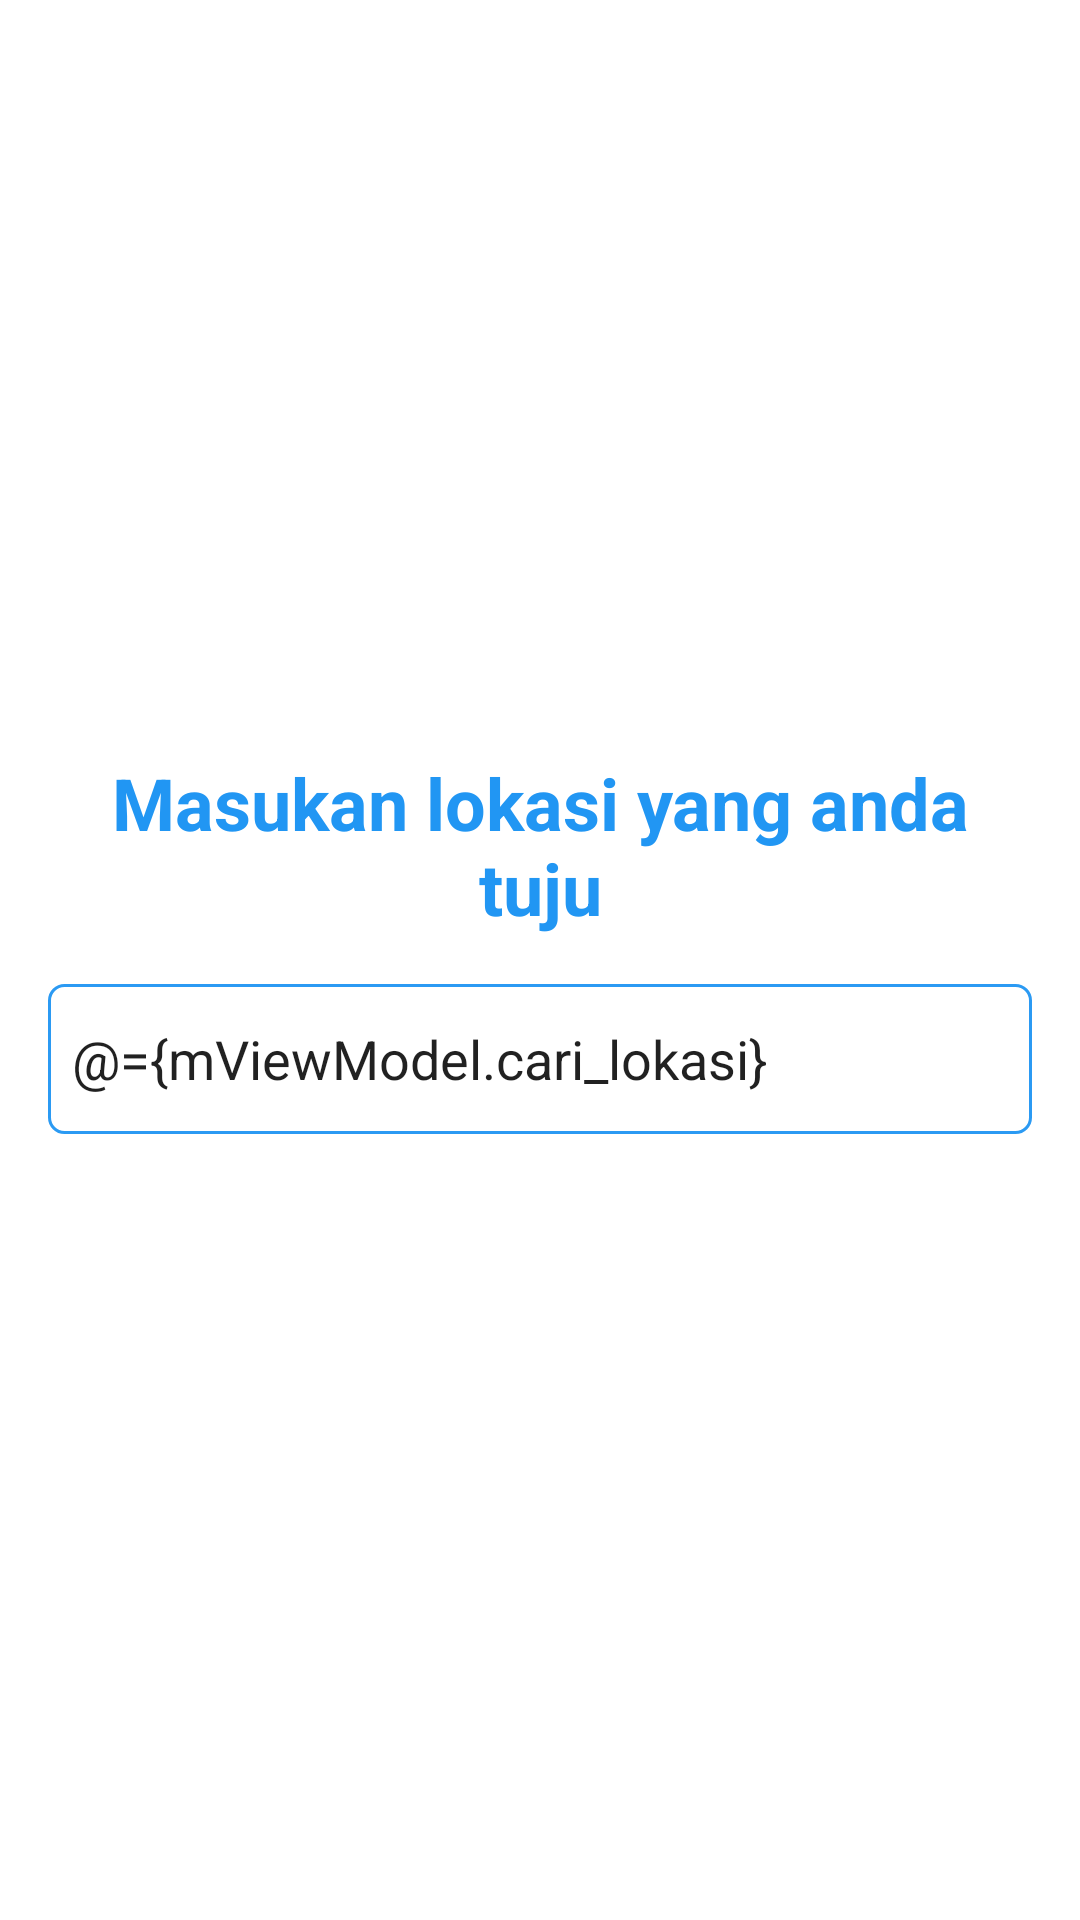

Here is an Android app screen rendered from its layout file. Give the layout XML and the strings, colors and styles it references.
<!-- AndroidManifest.xml: application theme AppTheme -->
<!-- res/layout/activity_search_location.xml -->
<?xml version="1.0" encoding="utf-8"?>
<layout
    xmlns:android="http://schemas.android.com/apk/res/android"
    xmlns:app="http://schemas.android.com/apk/res-auto"
    xmlns:tools="http://schemas.android.com/tools"
    tools:context=".mvvm.search_location.SearchLocationActivity">

    <data>
        <variable
            name="mViewModel"
            type="ac.id.unikom.codelabs.navigasee.mvvm.search_location.SearchLocationViewModel" />

        <variable
            name="mListener"
            type="ac.id.unikom.codelabs.navigasee.mvvm.search_location.SearchLocationActionListener" />
    </data>

    <androidx.constraintlayout.widget.ConstraintLayout
        android:layout_width="match_parent"
        android:layout_height="match_parent">

        <TextView
            android:id="@+id/textView"
            android:layout_width="match_parent"
            android:layout_height="wrap_content"
            android:layout_marginStart="16dp"
            android:layout_marginTop="8dp"
            android:layout_marginEnd="16dp"
            android:layout_marginBottom="8dp"
            android:text="@string/masukan_lokasi_yang_anda_tuju"
            android:textAlignment="center"
            android:textColor="@color/fontBlue"
            android:textSize="@dimen/text_24sp"
            android:textStyle="bold"
            app:layout_constraintBottom_toTopOf="@+id/guideline"
            app:layout_constraintEnd_toEndOf="parent"
            app:layout_constraintStart_toStartOf="parent"
            app:layout_constraintTop_toTopOf="parent"
            app:layout_constraintVertical_bias="1.0" />


        <EditText
            android:id="@+id/editText"
            style="@style/edittext"
            android:layout_marginStart="16dp"
            android:layout_marginEnd="16dp"
            android:layout_marginBottom="8dp"
            android:text="@={mViewModel.cari_lokasi}"
            app:layout_constraintBottom_toBottomOf="parent"
            app:layout_constraintEnd_toEndOf="parent"
            app:layout_constraintHorizontal_bias="0.0"
            app:layout_constraintStart_toStartOf="parent"
            app:layout_constraintTop_toBottomOf="@id/guideline"
            app:layout_constraintVertical_bias="0.0" />

        <ImageButton
            android:layout_width="@dimen/dimen_32dp"
            android:layout_height="@dimen/dimen_32dp"
            android:layout_marginEnd="8dp"
            android:background="@android:color/transparent"
            android:contentDescription="@string/mikrofon"
            android:onClick="@{() -> mListener.micOnClick()}"
            app:layout_constraintBottom_toBottomOf="@+id/editText"
            app:layout_constraintEnd_toEndOf="@+id/editText"
            app:layout_constraintHorizontal_bias="1.0"
            app:layout_constraintStart_toStartOf="@+id/editText"
            app:layout_constraintTop_toTopOf="@+id/editText"
            app:srcCompat="@drawable/ic_mic_blue_24dp" />

        <androidx.constraintlayout.widget.Guideline
            android:id="@+id/guideline"
            android:layout_width="wrap_content"
            android:layout_height="wrap_content"
            android:orientation="horizontal"
            app:layout_constraintGuide_percent="0.5" />

        
        
        
        
        
        
        
        
        
        
        
    </androidx.constraintlayout.widget.ConstraintLayout>
</layout>
<!-- resources referenced by this layout -->
<resources>
  <color name="fontBlue">#2196F3</color>
  <dimen name="dimen_32dp">32dp</dimen>
  <dimen name="text_24sp">24sp</dimen>
  <string name="masukan_lokasi_yang_anda_tuju">Masukan lokasi yang anda tuju</string>
  <string name="mikrofon">Mikrofon</string>
  <style name="edittext">
          <item name="android:layout_width">match_parent</item>
          <item name="android:layout_height">50dp</item>
          <item name="android:layout_marginStart">32dp</item>
          <item name="android:layout_marginTop">8dp</item>
          <item name="android:layout_marginEnd">32dp</item>
          <item name="android:layout_marginBottom">8dp</item>
          <item name="android:paddingStart">@dimen/dimen_8dp</item>
          <item name="android:paddingEnd">@dimen/dimen_8dp</item>
          <item name="android:background">@drawable/ic_blueborder_textbox</item>
          <item name="android:inputType">text</item>
      </style>
  <style name="AppTheme" parent="BaseAppTheme" />
  <dimen name="dimen_8dp">8dp</dimen>
  <!-- drawable ic_blueborder_textbox (drawable) -->
  <?xml version="1.0" encoding="utf-8"?>
  <shape xmlns:android="http://schemas.android.com/apk/res/android">
      <stroke android:color="@color/colorPrimary" android:width="1dp" />
      <corners android:radius="5dp"/>
  </shape>
  <style name="BaseAppTheme" parent="Theme.MaterialComponents.Light.DarkActionBar">
          
          <item name="colorPrimary">@color/colorPrimary</item>
          <item name="colorPrimaryDark">@color/colorPrimaryDark</item>
          <item name="colorAccent">@color/colorPrimary</item>
      </style>
  <color name="colorPrimary">#2B9AF3</color>
  <color name="colorPrimaryDark">#2165CA</color>
</resources>
